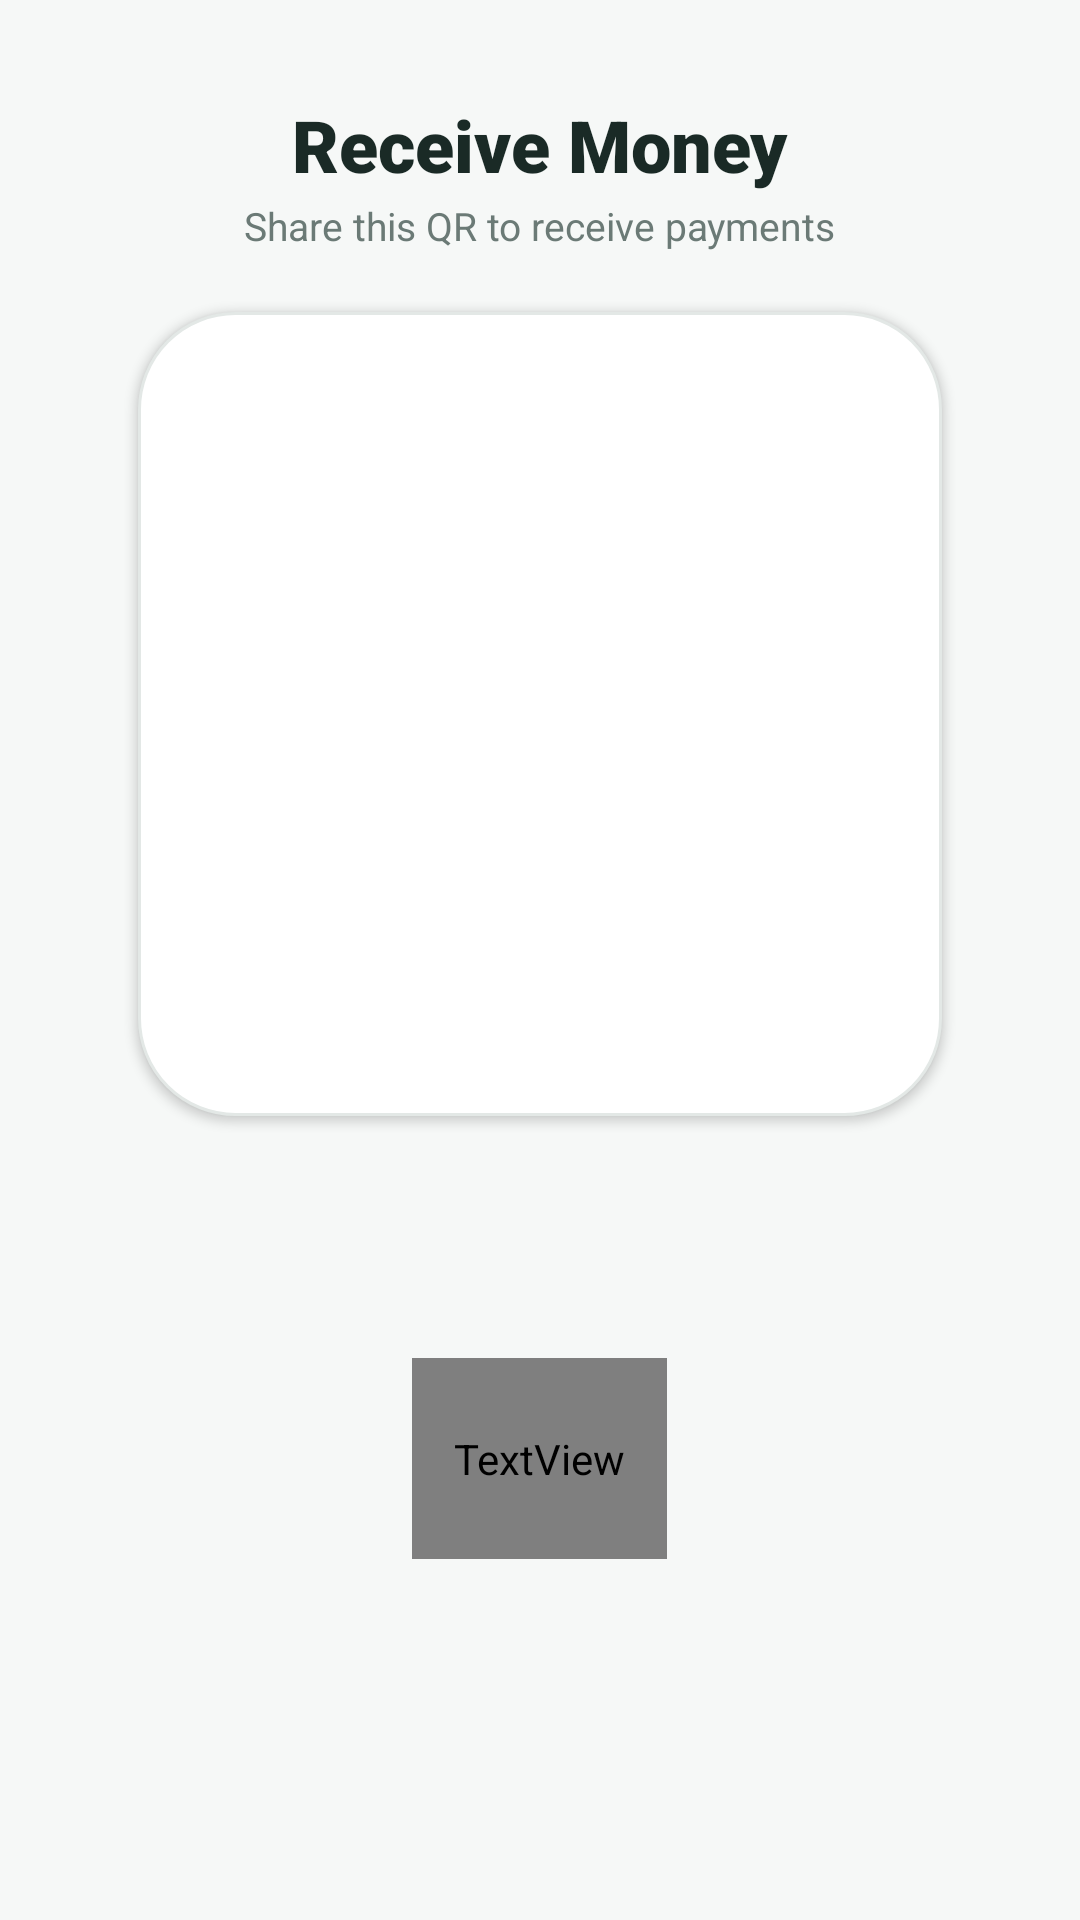

Produce the Android XML layout that renders to this screen, including the resource entries it uses.
<!-- AndroidManifest.xml: application theme Theme.QuickPay -->
<!-- res/layout/fragment_receive.xml -->
<?xml version="1.0" encoding="utf-8"?>
<LinearLayout xmlns:android="http://schemas.android.com/apk/res/android"
    xmlns:app="http://schemas.android.com/apk/res-auto"
    android:layout_width="match_parent"
    android:layout_height="match_parent"
    android:background="@color/bg"
    android:gravity="center_horizontal"
    android:orientation="vertical">

    <TextView
        android:layout_width="wrap_content"
        android:layout_height="wrap_content"
        android:layout_marginTop="@dimen/spacing_lg"
        android:fontFamily="sans-serif-black"
        android:text="@string/receive_title"
        android:textColor="@color/text_primary"
        android:textSize="24sp" />

    <TextView
        android:layout_width="wrap_content"
        android:layout_height="wrap_content"
        android:layout_marginTop="2dp"
        android:text="@string/receive_subtitle"
        android:textColor="@color/text_secondary"
        android:textSize="13sp" />

    
    <FrameLayout
        android:layout_width="268dp"
        android:layout_height="268dp"
        android:layout_marginTop="@dimen/spacing_xl"
        android:background="@drawable/bg_qr_frame"
        android:elevation="@dimen/elevation_low"
        android:padding="@dimen/spacing_sm">

        <ImageView
            android:id="@+id/qrImage"
            android:layout_width="match_parent"
            android:layout_height="match_parent"
            android:contentDescription="@string/app_name"
            android:padding="14dp"
            android:scaleType="fitCenter" />
    </FrameLayout>

    <LinearLayout
        android:layout_width="wrap_content"
        android:layout_height="wrap_content"
        android:layout_marginTop="@dimen/spacing_xl"
        android:gravity="center_horizontal"
        android:orientation="vertical">

        <TextView
            android:id="@+id/userName"
            android:layout_width="wrap_content"
            android:layout_height="wrap_content"
            android:fontFamily="sans-serif-medium"
            android:textColor="@color/text_primary"
            android:textSize="19sp" />

        <TextView
            android:id="@+id/userPhone"
            android:layout_width="wrap_content"
            android:layout_height="wrap_content"
            android:layout_marginTop="2dp"
            android:textColor="@color/text_secondary"
            android:textSize="14sp" />

        <TextView
            android:id="@+id/walletId"
            android:layout_width="wrap_content"
            android:layout_height="wrap_content"
            android:layout_marginTop="@dimen/spacing_md"
            android:background="@drawable/bg_pill_accent"
            android:paddingStart="@dimen/spacing_md"
            android:paddingTop="@dimen/spacing_xs"
            android:paddingEnd="@dimen/spacing_md"
            android:paddingBottom="@dimen/spacing_xs"
            android:textColor="@color/accent_text"
            android:textSize="11sp"
            android:textStyle="bold" />
    </LinearLayout>

</LinearLayout>
<!-- resources referenced by this layout -->
<resources>
  <color name="accent_text">#F0CB6B</color>
  <color name="bg">#F6F8F7</color>
  <color name="text_primary">#1A2A26</color>
  <color name="text_secondary">#6B7A76</color>
  <dimen name="elevation_low">2dp</dimen>
  <dimen name="spacing_lg">32dp</dimen>
  <dimen name="spacing_md">14dp</dimen>
  <dimen name="spacing_sm">8dp</dimen>
  <dimen name="spacing_xl">20dp</dimen>
  <dimen name="spacing_xs">24dp</dimen>
  <!-- drawable bg_pill_accent (drawable) -->
  <shape xmlns:android="http://schemas.android.com/apk/res/android"
      android:shape="rectangle">
      <solid android:color="@color/accent_light" />
      <corners android:radius="100dp" />
  </shape>
  <!-- drawable bg_qr_frame (drawable) -->
  <shape xmlns:android="http://schemas.android.com/apk/res/android"
      android:shape="rectangle">
      <solid android:color="@color/white" />
      <stroke
          android:width="1dp"
          android:color="@color/divider" />
      <corners android:radius="@dimen/corner_xlarge" />
  </shape>
  <string name="app_name">QuickPay</string>
  <string name="receive_subtitle">Share this QR to receive payments</string>
  <string name="receive_title">Receive Money</string>
  <style name="Theme.QuickPay" parent="Base.Theme.QuickPay" />
  <color name="accent_light">#FFF4E5</color>
  <color name="white">#FFFFFFFF</color>
  <color name="divider">#E3E8E6</color>
  <dimen name="corner_xlarge">32dp</dimen>
  <style name="Base.Theme.QuickPay" parent="Theme.Material3.DayNight.NoActionBar">
          <item name="colorPrimary">@color/primary</item>
          <item name="colorOnPrimary">@color/white</item>
          <item name="colorPrimaryContainer">@color/primary_light</item>
          <item name="colorOnPrimaryContainer">@color/primary_dark</item>
          <item name="colorSecondary">@color/accent</item>
          <item name="android:colorBackground">@color/bg</item>
          <item name="colorSurface">@color/card_bg</item>
          <item name="colorOnSurface">@color/text_primary</item>
          <item name="android:statusBarColor">@color/primary_dark</item>
          <item name="android:navigationBarColor">@color/card_bg</item>
          <item name="android:windowLightStatusBar">false</item>
      </style>
  <color name="primary">#0B6E4F</color>
  <color name="primary_light">#E6F4EF</color>
  <color name="primary_dark">#084C37</color>
  <color name="accent">#F2B632</color>
  <color name="card_bg">#FFFFFFFF</color>
</resources>
